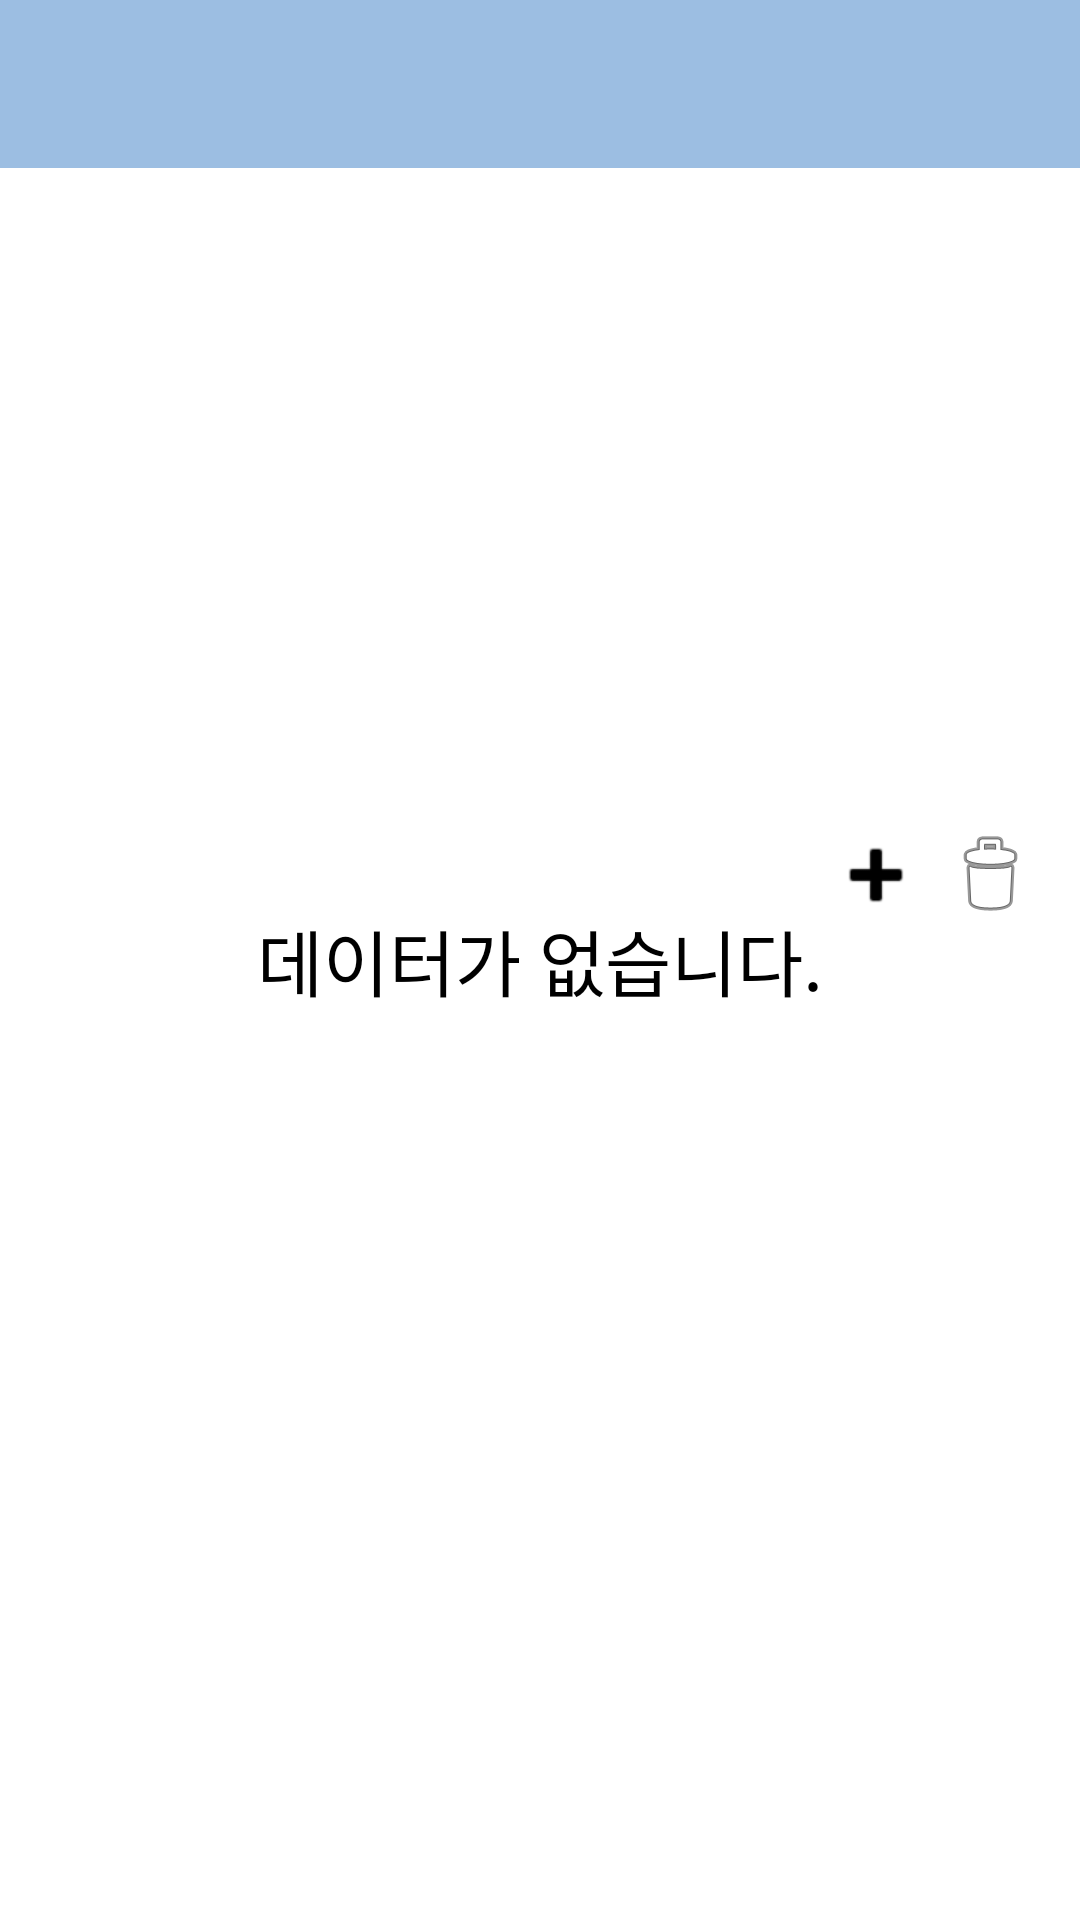

Here is an Android app screen rendered from its layout file. Give the layout XML and the strings, colors and styles it references.
<!-- AndroidManifest.xml: application theme AppTheme -->
<!-- res/layout/activity_wish_group.xml -->
<?xml version="1.0" encoding="utf-8"?>
<androidx.constraintlayout.widget.ConstraintLayout xmlns:android="http://schemas.android.com/apk/res/android"
    xmlns:app="http://schemas.android.com/apk/res-auto"
    xmlns:tools="http://schemas.android.com/tools"
    android:layout_width="match_parent"
    android:layout_height="match_parent"
    android:background="#ffffff"
    tools:context=".activity.WishGroup">

    <include layout="@layout/toolbar"/>

    <androidx.recyclerview.widget.RecyclerView
        android:id="@+id/recyclerView"
        android:layout_width="411dp"
        android:layout_height="486dp"
        android:layout_marginTop="240dp"
        android:visibility="gone"
        app:layout_constraintBottom_toBottomOf="parent"
        app:layout_constraintEnd_toEndOf="parent"
        app:layout_constraintStart_toStartOf="parent"
        app:layout_constraintTop_toTopOf="parent" />

    <ImageButton
        android:id="@+id/groupDeleteButton"
        android:layout_width="wrap_content"
        android:layout_height="wrap_content"
        android:background="#ffffff"
        app:layout_constraintBottom_toTopOf="@+id/recyclerView"
        app:layout_constraintEnd_toEndOf="parent"
        app:layout_constraintHorizontal_bias="0.957"
        app:layout_constraintStart_toStartOf="parent"
        app:layout_constraintTop_toTopOf="parent"
        app:layout_constraintVertical_bias="0.957"
        app:srcCompat="@android:drawable/ic_menu_delete" />

    <ImageButton
        android:id="@+id/groupAddButton"
        android:layout_width="wrap_content"
        android:layout_height="wrap_content"
        android:background="#ffffff"
        app:layout_constraintBottom_toTopOf="@+id/recyclerView"
        app:layout_constraintEnd_toEndOf="parent"
        app:layout_constraintHorizontal_bias="0.841"
        app:layout_constraintStart_toStartOf="parent"
        app:layout_constraintTop_toTopOf="parent"
        app:layout_constraintVertical_bias="0.957"
        app:srcCompat="@android:drawable/ic_input_add"
        app:tint="#000000" />

    <TextView
        android:id="@+id/emptyText"
        android:layout_width="284dp"
        android:layout_height="134dp"
        android:text="데이터가 없습니다."
        android:gravity="center"
        android:textSize="24sp"
        android:textColor="#000000"
        app:layout_constraintBottom_toBottomOf="@+id/recyclerView"
        app:layout_constraintEnd_toEndOf="@+id/recyclerView"
        app:layout_constraintStart_toStartOf="@+id/recyclerView"
        app:layout_constraintTop_toTopOf="@+id/recyclerView" />

</androidx.constraintlayout.widget.ConstraintLayout>
<!-- res/layout/toolbar.xml (included above) -->
<?xml version="1.0" encoding="utf-8"?>
<androidx.appcompat.widget.Toolbar
    xmlns:android="http://schemas.android.com/apk/res/android"
    android:id="@+id/main_layout_toolbar"
    android:layout_width="match_parent"
    android:layout_height="wrap_content"
    android:minHeight="?attr/actionBarSize"
    android:background="?attr/colorPrimary">
</androidx.appcompat.widget.Toolbar>
<!-- resources referenced by this layout -->
<resources>
  <style name="AppTheme" parent="Theme.MaterialComponents.DayNight.NoActionBar">
          // Attributes from material Theme
          <item name="colorPrimary">@color/colorPrimary</item>
          <item name="colorPrimaryDark">@color/colorPrimaryDark</item>
  
          // Attributes from android framework
          <item name="android:windowBackground">#ffffff</item>
          <item name="android:windowActivityTransitions">true</item>
  
          // Attributes that I've defined
          <item name="colorImagePlaceHolder">@color/GR80</item>
          <item name="colorControlActivated">@color/main</item>
          <item name="colorAccent">@color/radioButtonClicked</item>
  
  
      </style>
  <color name="colorPrimary">#9cbee2</color>
  <color name="colorPrimaryDark">#062342</color>
  <color name="GR80">#ffffff</color>
  <color name="main">#FFEA7434</color>
  <color name="radioButtonClicked">#FFEA7434</color>
</resources>
